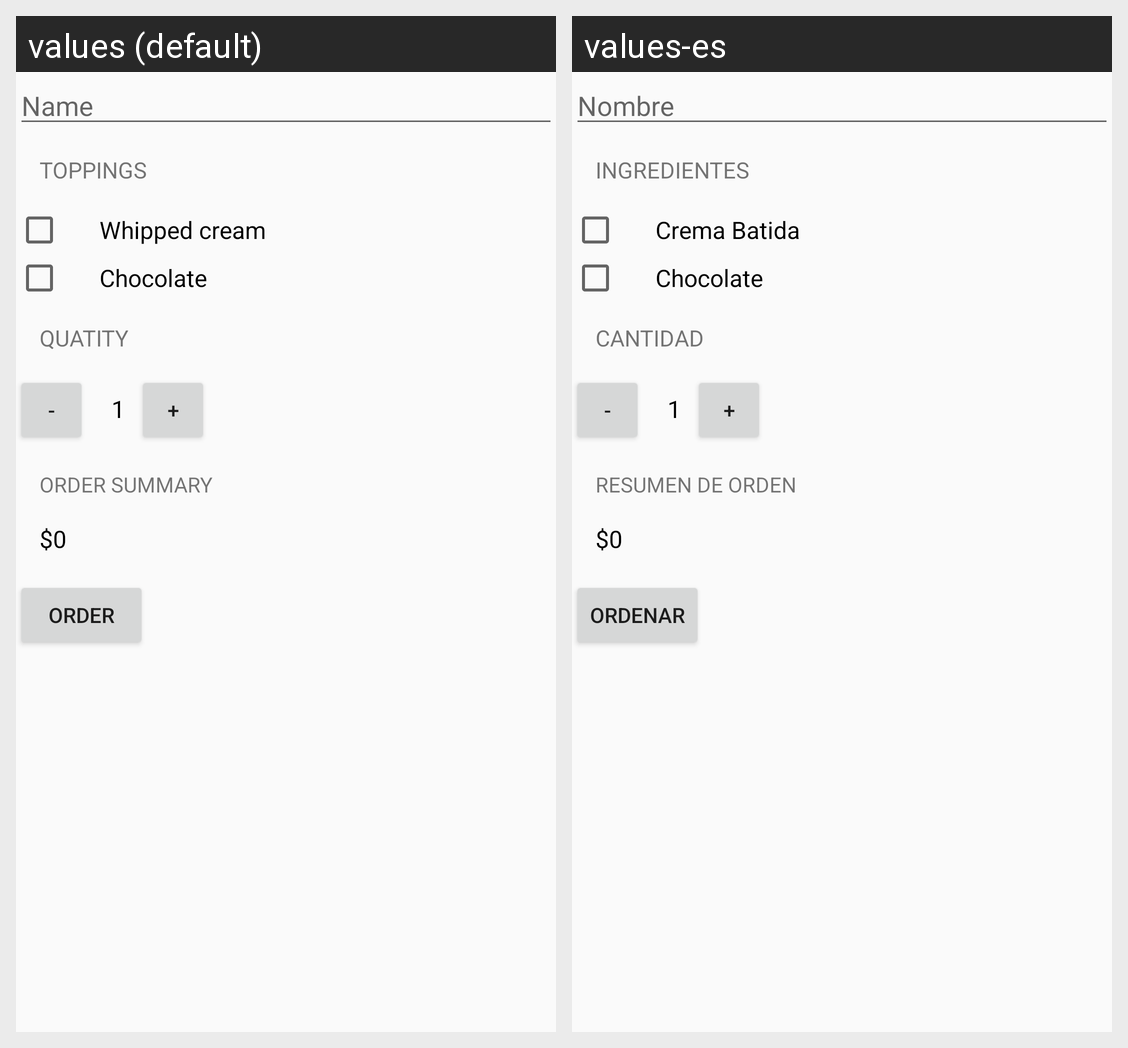

Here is an Android app screen in its default locale and in the app's own translations. Write out the translated-string differences for the strings that appear on this screen.
Android screen res/layout/activity_main.xml rendered under 2 locales, left to right: values (default), values-es. Device: Nexus 5 (rendered at 1080×1920; each locale shown at half size, 540×960, under a caption strip naming it); theme AppTheme.
Strings drawn on this screen, with the default value and each locale's value (text and hints the layout hard-codes, and strings that could not be matched under every locale, appear in the picture but are not listed):

hint_name
  values: Name
  values-es: Nombre

toppings
  values: TOPPINGS
  values-es: Ingredientes

whipped_cream
  values: Whipped cream
  values-es: Crema Batida

chocolate
  values: Chocolate
  values-es: Chocolate

quatity
  values: Quatity
  values-es: Cantidad

order_summary
  values: ORDER SUMMARY
  values-es: RESUMEN DE ORDEN

order
  values: Order
  values-es: Ordenar
